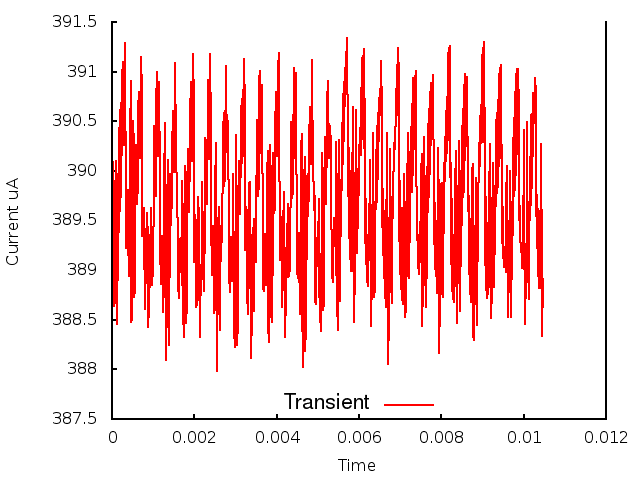

The data file committed next to this chart (first rows):
0.000000, 0.000000, 3.890659
1, 0.000010, 3.895
2, 0.000020, 3.898
3, 0.000030, 3.901
4, 0.000040, 3.897
5, 0.000050, 3.886
6, 0.000060, 3.886
7, 0.000070, 3.887
8, 0.000080, 3.891
9, 0.000090, 3.892
10, 0.000100, 3.901
11, 0.000110, 3.898
12, 0.000120, 3.897
13, 0.000130, 3.885
14, 0.000140, 3.893
15, 0.000150, 3.89
16, 0.000160, 3.898
17, 0.000170, 3.894
18, 0.000180, 3.904
19, 0.000190, 3.896
20, 0.000200, 3.906
21, 0.000210, 3.897
22, 0.000220, 3.907
23, 0.000230, 3.898
24, 0.000240, 3.905
25, 0.000250, 3.909
26, 0.000260, 3.911
27, 0.000270, 3.907
28, 0.000280, 3.903
29, 0.000290, 3.904
30, 0.000300, 3.908
31, 0.000310, 3.913
32, 0.000320, 3.909
33, 0.000330, 3.899
34, 0.000340, 3.893
35, 0.000350, 3.892
36, 0.000360, 3.893
37, 0.000370, 3.896
38, 0.000380, 3.898
39, 0.000390, 3.897
40, 0.000400, 3.893
41, 0.000410, 3.889
42, 0.000420, 3.891
43, 0.000430, 3.897
44, 0.000440, 3.903
45, 0.000450, 3.909
46, 0.000460, 3.895
47, 0.000470, 3.885
48, 0.000480, 3.885
49, 0.000490, 3.887
50, 0.000500, 3.894
51, 0.000510, 3.902
52, 0.000520, 3.905
53, 0.000530, 3.902
54, 0.000540, 3.887
55, 0.000550, 3.888
56, 0.000560, 3.893
57, 0.000570, 3.898
58, 0.000580, 3.903
59, 0.000590, 3.903
60, 0.000600, 3.9
... 986 more rows
